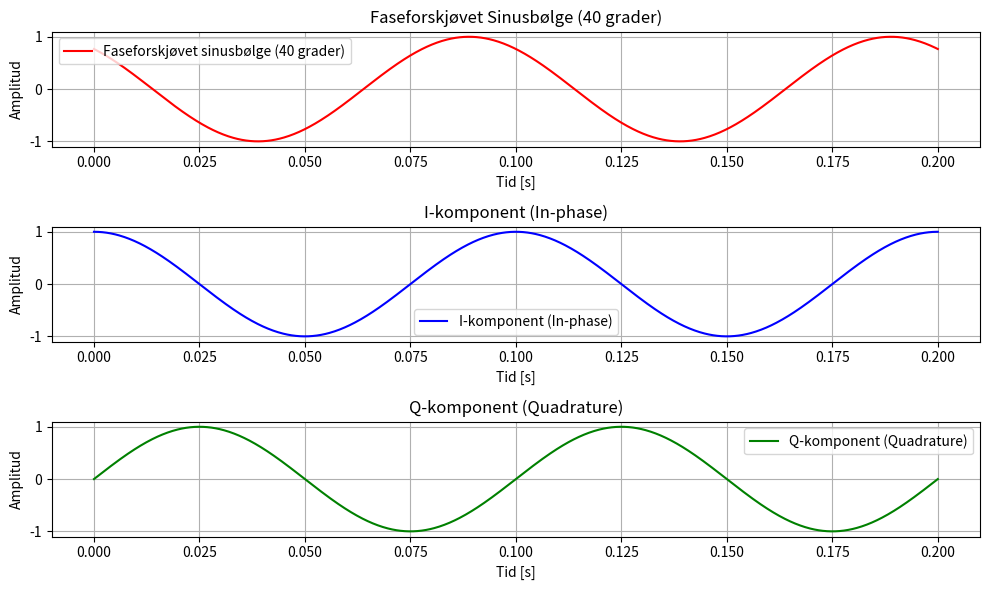

Write Python code to recreate this figure.
import numpy as np
import matplotlib.pyplot as plt

# Parametre
f_c = 10  # Bærerfrekvens (Hz)
sampling_rate = 1000  # Samplingrate (Hz)
T = 1 / f_c  # Periode
t = np.linspace(0, 2 * T, 1000)  # Tid for 2 perioder

# Faseforskyvning i grader
phase_shift_deg = 40  # 40 grader
phase_shift_rad = np.deg2rad(phase_shift_deg)  # Konverter til radianer

# Generer I og Q komponenter
I = np.cos(2 * np.pi * f_c * t)  # I-komponent (in-phase)
Q = np.sin(2 * np.pi * f_c * t)  # Q-komponent (quadrature)

# Lag den faseforskyvde sinusbølgen
sinus_wave = np.cos(2 * np.pi * f_c * t + phase_shift_rad)  # 40 grader faseforskyvning

# Plotting
plt.figure(figsize=(10, 6))

# Plot sinusfunksjonen med faseforskyvning
plt.subplot(3, 1, 1)
plt.plot(t, sinus_wave, label="Faseforskjøvet sinusbølge (40 grader)", color="r")
plt.title("Faseforskjøvet Sinusbølge (40 grader)")
plt.xlabel("Tid [s]")
plt.ylabel("Amplitud")
plt.grid(True)
plt.legend()

# Plot I-komponenten
plt.subplot(3, 1, 2)
plt.plot(t, I, label="I-komponent (In-phase)", color="b")
plt.title("I-komponent (In-phase)")
plt.xlabel("Tid [s]")
plt.ylabel("Amplitud")
plt.grid(True)
plt.legend()

# Plot Q-komponenten
plt.subplot(3, 1, 3)
plt.plot(t, Q, label="Q-komponent (Quadrature)", color="g")
plt.title("Q-komponent (Quadrature)")
plt.xlabel("Tid [s]")
plt.ylabel("Amplitud")
plt.grid(True)
plt.legend()

# Vis grafene
plt.tight_layout()
plt.show()
